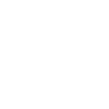
t = 0.00 s
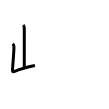
t = 2.00 s
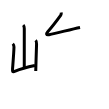
t = 4.00 s
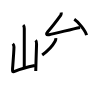
t = 6.00 s
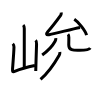
t = 8.00 s
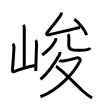
t = 10.00 s

The animated SVG that drew these frames (rendered in a browser with its animation timeline set to each time). Animation: 10 SMIL elements (animate=10); one cycle of 10.00 s.

<svg width="109px" height="109px" viewBox="0 0 px 109px" xmlns="http://www.w3.org/2000/svg" xmlns:xlink="http://www.w3.org/1999/xlink" xml:space="preserve" version="1.1"  baseProfile="full">
<path d="M23.25,25.03c0.73,0.73,1.04,1.84,1.04,3.54c0,6.72-0.02,29.85-0.02,38.47" style="fill:none;stroke:black;stroke-width:3;opacity:0">
  <animate attributeType="CSS" attributeName="opacity" from="0" to="1" begin="0s" dur="1s" repeatCount="0" fill="freeze" />
</path>
<path d="M12.79,43.77c0.91,0.91,1.21,1.98,1.19,3.31c-0.08,4.63-0.73,12.54-1.42,21.55c-0.22,2.91-0.19,3.86,2.73,2.59c5.17-2.26,10.38-3.78,19.63-5.67" style="fill:none;stroke:black;stroke-width:3;opacity:0">
  <animate attributeType="CSS" attributeName="opacity" from="0" to="1" begin="1s" dur="1s" repeatCount="0" fill="freeze" />
</path>
<path d="M35.62,40.26c0.94,0.94,1.01,2.11,0.94,3.85c-0.17,4.25-0.41,12.58-0.63,20.26c-0.07,2.29-0.13,4.52-0.19,6.57" style="fill:none;stroke:black;stroke-width:3;opacity:0">
  <animate attributeType="CSS" attributeName="opacity" from="0" to="1" begin="2s" dur="1s" repeatCount="0" fill="freeze" />
</path>
<path d="M61.16,12.5c0.22,0.88,0,2.09-0.35,2.58c-4.43,6.05-7.55,10.42-13.24,16.82c-1.62,1.82-1.38,3.3,1.38,2.77c8.56-1.66,21.69-5.28,31.1-7.16" style="fill:none;stroke:black;stroke-width:3;opacity:0">
  <animate attributeType="CSS" attributeName="opacity" from="0" to="1" begin="3s" dur="1s" repeatCount="0" fill="freeze" />
</path>
<path d="M74.27,19.26c4.33,2.8,11.2,11.52,12.28,15.87" style="fill:none;stroke:black;stroke-width:3;opacity:0">
  <animate attributeType="CSS" attributeName="opacity" from="0" to="1" begin="4s" dur="1s" repeatCount="0" fill="freeze" />
</path>
<path d="M55.81,38.11c0.11,1.19-0.1,1.99-0.7,3.08c-2.1,3.83-6.92,9.41-12.91,13.73" style="fill:none;stroke:black;stroke-width:3;opacity:0">
  <animate attributeType="CSS" attributeName="opacity" from="0" to="1" begin="5s" dur="1s" repeatCount="0" fill="freeze" />
</path>
<path d="M67.98,34.3c0.79,0.79,0.86,1.82,0.86,3.3c0,3.79-0.08,4.72-0.08,7.29c0,6.01,5.59,5.33,11.08,5.33c5.8,0,9.41-0.73,10.43-2.23" style="fill:none;stroke:black;stroke-width:3;opacity:0">
  <animate attributeType="CSS" attributeName="opacity" from="0" to="1" begin="6s" dur="1s" repeatCount="0" fill="freeze" />
</path>
<path d="M59.84,52c0.06,0.64-0.15,2.33-0.62,3.14C55,62.5,50,71.12,40.54,79.35" style="fill:none;stroke:black;stroke-width:3;opacity:0">
  <animate attributeType="CSS" attributeName="opacity" from="0" to="1" begin="7s" dur="1s" repeatCount="0" fill="freeze" />
</path>
<path d="M59.25,60.31c0.96,0.85,4.18,0.58,5.39,0.39c3.59-0.56,8.96-2,11.74-2.73c2.74-0.72,4.49,1.15,3.39,3.35c-5.71,11.33-21.52,28.93-39.35,35.43" style="fill:none;stroke:black;stroke-width:3;opacity:0">
  <animate attributeType="CSS" attributeName="opacity" from="0" to="1" begin="8s" dur="1s" repeatCount="0" fill="freeze" />
</path>
<path d="M55.81,66.43c3.53,0.79,18.79,16.94,27.54,25.09c2.4,2.23,5.15,4.48,8.72,6.37" style="fill:none;stroke:black;stroke-width:3;opacity:0">
  <animate attributeType="CSS" attributeName="opacity" from="0" to="1" begin="9s" dur="1s" repeatCount="0" fill="freeze" />
</path>
</svg>
